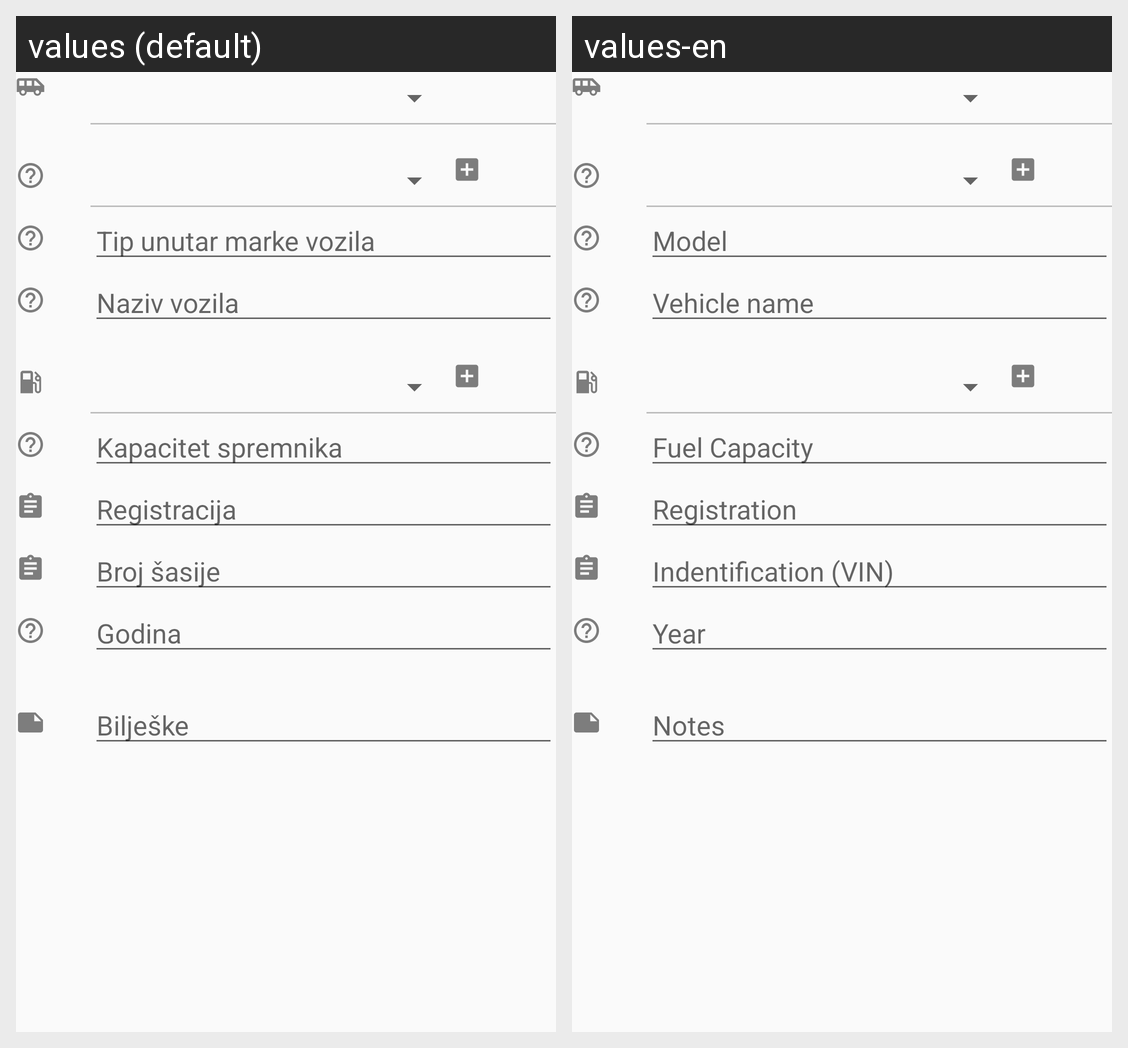

The same Android screen rendered under two of its app's locales, left to right. List the strings drawn on it with the default value and each locale's translation.
Android screen res/layout/add_update_vehicle.xml rendered under 2 locales, left to right: values (default), values-en. Device: Nexus 5 (rendered at 1080×1920; each locale shown at half size, 540×960, under a caption strip naming it); theme AppTheme.
Strings drawn on this screen, with the default value and each locale's value (text and hints the layout hard-codes, and strings that could not be matched under every locale, appear in the picture but are not listed):

tip_unutar_marke_vozila
  values: Tip unutar marke vozila
  values-en: Model

naziv_vozila
  values: Naziv vozila
  values-en: Vehicle name

kapacitet_spremnika
  values: Kapacitet spremnika
  values-en: Fuel Capacity

registracija
  values: Registracija
  values-en: Registration

broj_sasije
  values: Broj šasije
  values-en: Indentification (VIN)

godina
  values: Godina
  values-en: Year

notes_title
  values: Bilješke
  values-en: Notes
